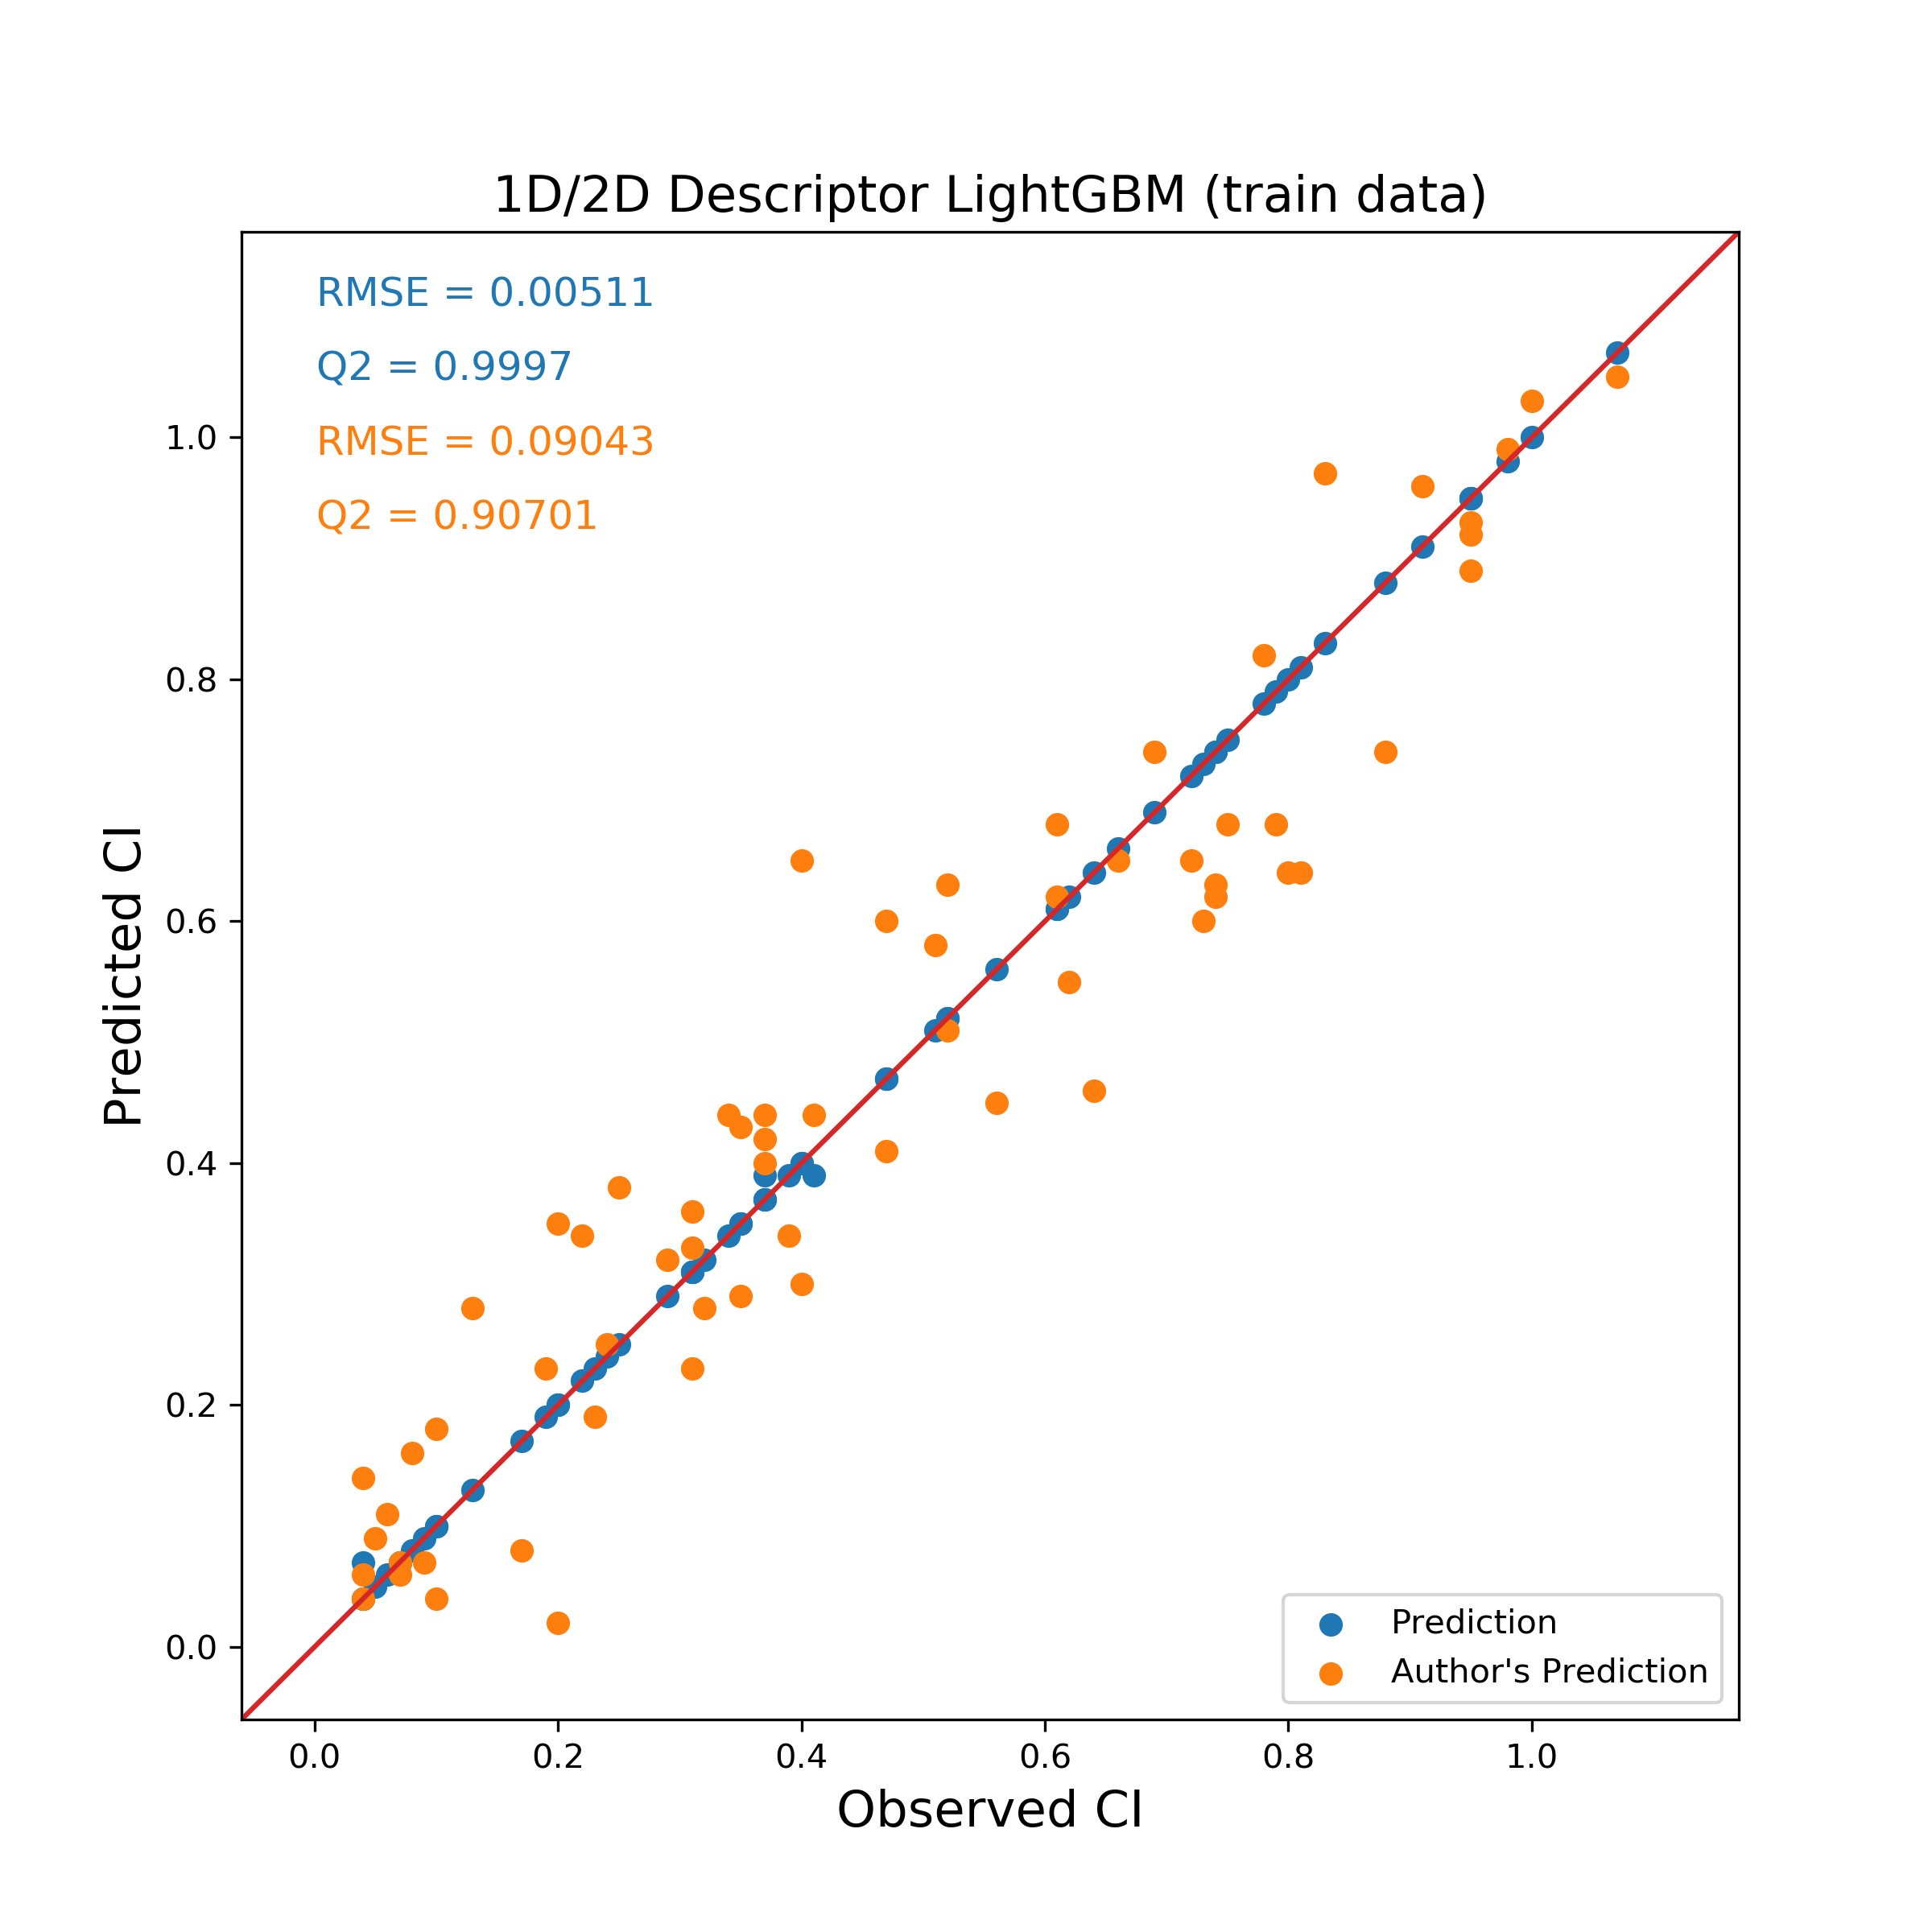

The file beside this chart, header and first rows:
Name, Observed CI, Predicted CI, Author's Prediction
Acipimox, 0.25, 0.25, 0.38
Alfentanil, 0.75, 0.75, 0.68
4_Aminohippuric_acid, 0.47, 0.47, 0.41
Betamethasone, 0.41, 0.39, 0.44
Biotin, 0.35, 0.35, 0.43
Bisheteroypiperazine, 0.72, 0.72, 0.65
Buprenorphine, 0.29, 0.29, 0.32
Cefoperazone, 0.04, 0.04, 0.06
Cefpirome, 0.20, 0.20, 0.02
L_Leucine, 0.62, 0.62, 0.55
Lidocaine, 0.91, 0.91, 0.96
Clavulanic_acid, 0.06, 0.06, 0.11
Cocaethylene, 0.78, 0.78, 0.82
Cocaine, 0.88, 0.88, 0.74
Cortisone, 0.74, 0.74, 0.63
Creatinine, 0.31, 0.31, 0.36
Stavudine, 0.24, 0.24, 0.25
DDE, 0.61, 0.61, 0.68
Dexamethasone, 0.37, 0.39, 0.44
Dichlorobenzene, 0.98, 0.98, 0.99
Diclofenac, 0.79, 0.79, 0.68
Ethanol, 1.07, 1.07, 1.05
Fenoterol, 0.10, 0.10, 0.18
Ganciclovir, 0.17, 0.17, 0.08
Hydralazine, 0.61, 0.61, 0.62
Indinavir, 0.39, 0.39, 0.34
Alphacetylmethadol, 0.95, 0.95, 0.92
Lamivudine, 0.23, 0.23, 0.19
Lysine, 0.35, 0.35, 0.29
Lopinavir, 0.73, 0.73, 0.60
Meropenem, 0.08, 0.08, 0.16
Metaclopramide, 0.40, 0.40, 0.65
Metformin, 0.34, 0.34, 0.44
Methadone, 0.83, 0.83, 0.97
Naloxone, 0.64, 0.64, 0.46
Oseltamivir, 0.13, 0.13, 0.28
Hydroxyphenytoin, 0.52, 0.52, 0.51
PCB_52, 0.74, 0.74, 0.62
Pentamidine, 0.04, 0.04, 0.04
Phenobarbitone, 0.52, 0.52, 0.63
Propofol, 0.51, 0.51, 0.58
Pyridoxal, 0.37, 0.37, 0.40
Pyridoxal_phosphate, 0.07, 0.07, 0.06
Pyridoxine, 0.56, 0.56, 0.45
Pyrimethamine, 1.00, 1.00, 1.03
Quabain, 0.07, 0.07, 0.07
Ribofl_avin, 0.69, 0.69, 0.74
Rifabutin, 0.37, 0.37, 0.42
Ritodrine, 0.10, 0.10, 0.04
Ritonavir, 0.09, 0.09, 0.07
Rosiglitazone, 0.20, 0.20, 0.35
Salbutamol, 0.40, 0.40, 0.30
Saquinavir, 0.05, 0.05, 0.09
SR49059, 0.31, 0.31, 0.33
Sufentanil, 0.66, 0.66, 0.65
Sulindac, 0.47, 0.47, 0.60
Sulindac_sulfide, 0.81, 0.81, 0.64
Theophylline, 0.80, 0.80, 0.64
Thiopental, 0.95, 0.95, 0.89
Ticarcillin, 0.04, 0.07, 0.14
... 5 more rows
